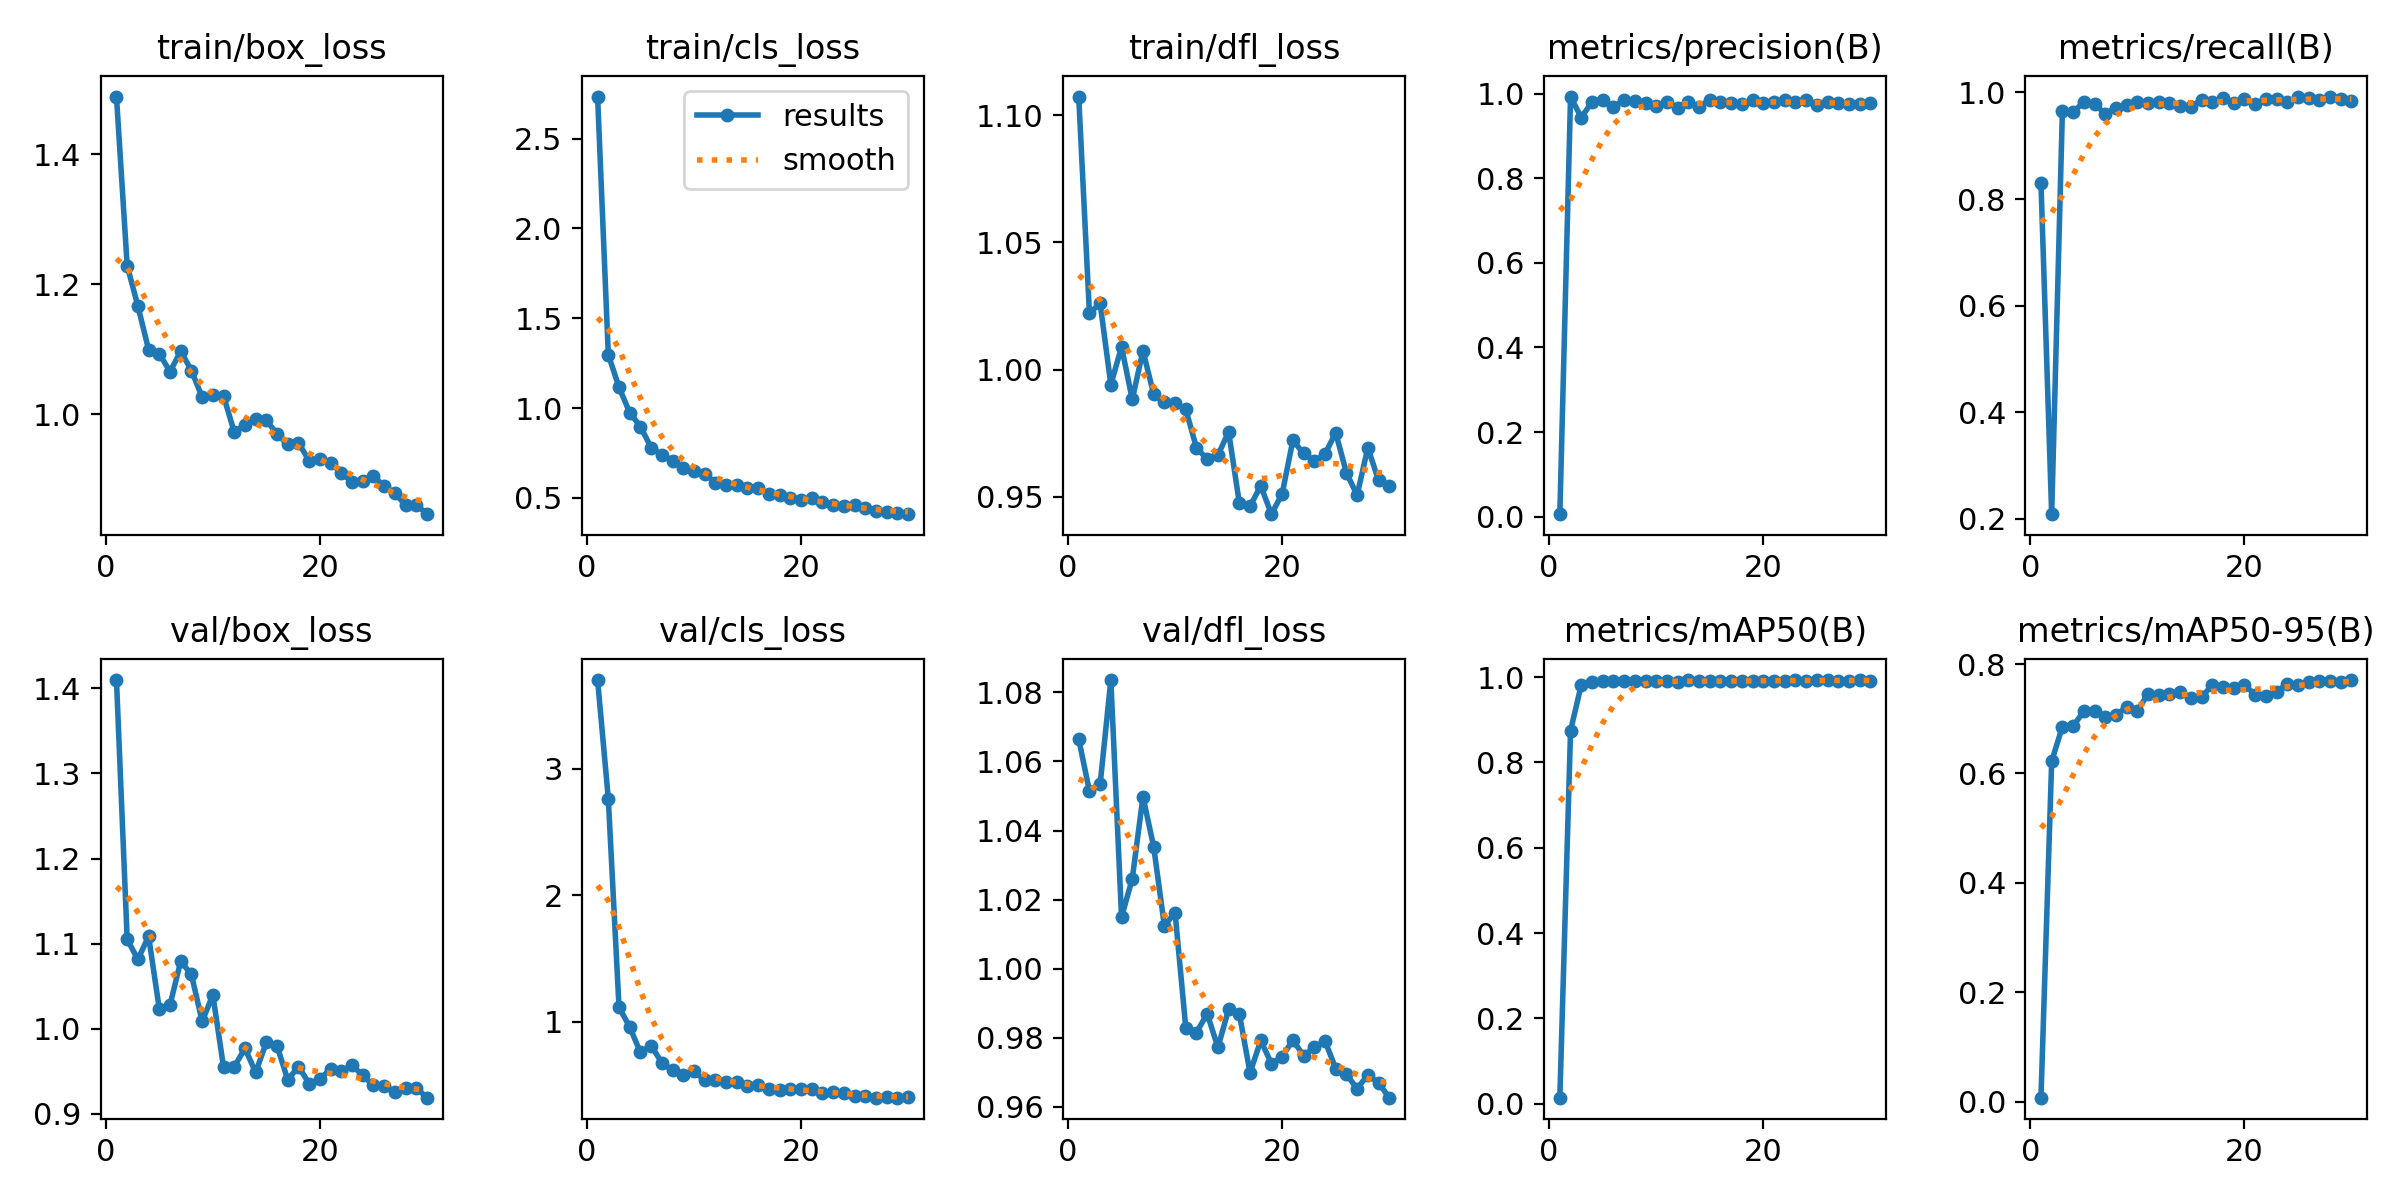

Source data for this figure (header and first rows):
epoch, train/box_loss, train/cls_loss, train/dfl_loss, metrics/precision(B), metrics/recall(B), metrics/mAP50(B), metrics/mAP50-95(B), val/box_loss, val/cls_loss, val/dfl_loss, lr/pg0, lr/pg1, lr/pg2
1, 1.489, 2.734, 1.107, 0.00573, 0.8307, 0.01406, 0.00746, 1.41, 3.702, 1.067, 0.0005414, 0.0005414, 0.0005414
2, 1.229, 1.298, 1.022, 0.9936, 0.2088, 0.8744, 0.6223, 1.105, 2.765, 1.051, 0.001061, 0.001061, 0.001061
3, 1.166, 1.116, 1.026, 0.9439, 0.9643, 0.9815, 0.6856, 1.081, 1.115, 1.053, 0.001544, 0.001544, 0.001544
4, 1.099, 0.9747, 0.9941, 0.9806, 0.9624, 0.9892, 0.6864, 1.109, 0.9596, 1.084, 0.001502, 0.001502, 0.001502
5, 1.093, 0.8974, 1.009, 0.986, 0.9826, 0.9914, 0.7136, 1.023, 0.759, 1.015, 0.001502, 0.001502, 0.001502
6, 1.065, 0.7799, 0.9882, 0.9683, 0.9787, 0.9917, 0.715, 1.028, 0.8133, 1.026, 0.001447, 0.001447, 0.001447
7, 1.097, 0.7404, 1.007, 0.986, 0.9598, 0.9907, 0.7035, 1.079, 0.6764, 1.05, 0.001392, 0.001392, 0.001392
8, 1.067, 0.7074, 0.9903, 0.9831, 0.9711, 0.9905, 0.7069, 1.064, 0.6173, 1.035, 0.001337, 0.001337, 0.001337
9, 1.026, 0.6672, 0.9871, 0.9786, 0.9758, 0.9914, 0.7212, 1.008, 0.5788, 1.012, 0.001282, 0.001282, 0.001282
10, 1.029, 0.6498, 0.9867, 0.971, 0.9813, 0.9912, 0.7137, 1.04, 0.6094, 1.016, 0.001227, 0.001227, 0.001227
11, 1.028, 0.6339, 0.9843, 0.9796, 0.9807, 0.9904, 0.746, 0.9546, 0.539, 0.9828, 0.001172, 0.001172, 0.001172
12, 0.9724, 0.5858, 0.9692, 0.9676, 0.9822, 0.9873, 0.7438, 0.955, 0.544, 0.9815, 0.001117, 0.001117, 0.001117
13, 0.9833, 0.5702, 0.9648, 0.9798, 0.9805, 0.9921, 0.7461, 0.9767, 0.5286, 0.9869, 0.001062, 0.001062, 0.001062
14, 0.9921, 0.5719, 0.9663, 0.9688, 0.9739, 0.9902, 0.7483, 0.9484, 0.5238, 0.9771, 0.001007, 0.001007, 0.001007
15, 0.9909, 0.5537, 0.9755, 0.9859, 0.9733, 0.9905, 0.7374, 0.9839, 0.4948, 0.9882, 0.0009519, 0.0009519, 0.0009519
16, 0.9691, 0.5527, 0.9476, 0.9813, 0.9863, 0.9897, 0.7399, 0.9794, 0.4978, 0.9869, 0.0008969, 0.0008969, 0.0008969
17, 0.9533, 0.5237, 0.9462, 0.9793, 0.9817, 0.9908, 0.7611, 0.9396, 0.4696, 0.9698, 0.0008418, 0.0008418, 0.0008418
18, 0.9558, 0.5187, 0.9543, 0.9758, 0.9891, 0.9908, 0.7584, 0.9553, 0.4629, 0.9792, 0.0007868, 0.0007868, 0.0007868
19, 0.9281, 0.4969, 0.9431, 0.9857, 0.981, 0.9913, 0.7566, 0.9352, 0.4696, 0.9724, 0.0007318, 0.0007318, 0.0007318
20, 0.9305, 0.488, 0.9511, 0.9779, 0.9876, 0.9913, 0.7616, 0.941, 0.4684, 0.9745, 0.0006768, 0.0006768, 0.0006768
21, 0.9246, 0.4969, 0.9721, 0.9803, 0.9779, 0.9908, 0.7443, 0.9522, 0.4694, 0.9792, 0.0006218, 0.0006218, 0.0006218
22, 0.9097, 0.4752, 0.9671, 0.9844, 0.9877, 0.9918, 0.742, 0.9499, 0.44, 0.9748, 0.0005668, 0.0005668, 0.0005668
23, 0.8956, 0.459, 0.964, 0.981, 0.9878, 0.9925, 0.7491, 0.9568, 0.4454, 0.9771, 0.0005118, 0.0005118, 0.0005118
24, 0.8977, 0.4569, 0.9667, 0.9857, 0.9814, 0.9919, 0.7634, 0.9448, 0.4372, 0.979, 0.0004568, 0.0004568, 0.0004568
25, 0.9053, 0.4602, 0.9752, 0.9728, 0.9917, 0.993, 0.7623, 0.9332, 0.4181, 0.971, 0.0004017, 0.0004017, 0.0004017
26, 0.8887, 0.4422, 0.9594, 0.9801, 0.9893, 0.9924, 0.7668, 0.9321, 0.4157, 0.9694, 0.0003467, 0.0003467, 0.0003467
27, 0.8786, 0.4292, 0.9506, 0.9781, 0.9866, 0.9913, 0.7683, 0.926, 0.4011, 0.9652, 0.0002917, 0.0002917, 0.0002917
28, 0.8597, 0.4189, 0.9692, 0.9757, 0.9923, 0.9919, 0.7689, 0.9299, 0.4025, 0.9692, 0.0002367, 0.0002367, 0.0002367
29, 0.8607, 0.4171, 0.9565, 0.977, 0.9882, 0.9921, 0.768, 0.9303, 0.4012, 0.9669, 0.0001817, 0.0001817, 0.0001817
30, 0.846, 0.4095, 0.954, 0.9772, 0.9839, 0.9919, 0.7708, 0.9187, 0.4053, 0.9626, 0.0001267, 0.0001267, 0.0001267
